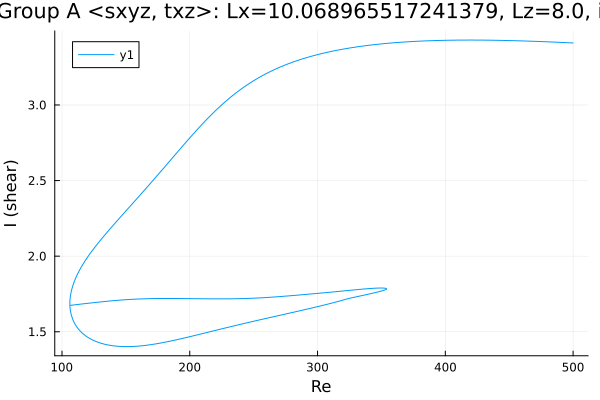

The table this chart was drawn from, first rows:
Re, shear
500.0, 3.41
498.8, 3.411
497.4, 3.411
496, 3.412
494.6, 3.412
493.2, 3.413
491.8, 3.413
490.3, 3.414
489.8, 3.414
488.4, 3.415
487, 3.415
485.6, 3.416
484.2, 3.416
482.7, 3.417
481.3, 3.417
479.9, 3.418
478.5, 3.418
477.1, 3.419
475.7, 3.419
474.3, 3.42
472.8, 3.42
471.4, 3.421
470, 3.421
468.6, 3.421
467.2, 3.422
465.8, 3.422
464.4, 3.423
462.9, 3.423
461.5, 3.423
460.1, 3.424
458.7, 3.424
457.3, 3.424
455.9, 3.425
454.5, 3.425
453, 3.425
451.6, 3.426
450.2, 3.426
448.8, 3.426
447.4, 3.427
446, 3.427
444.6, 3.427
443.1, 3.427
441.7, 3.428
440.3, 3.428
438.9, 3.428
437.5, 3.428
436.1, 3.428
434.7, 3.429
433.2, 3.429
431.8, 3.429
430.4, 3.429
429, 3.429
427.6, 3.429
426.2, 3.429
424.8, 3.429
423.3, 3.429
421.9, 3.429
420.5, 3.429
419.1, 3.429
417.7, 3.429
... 1,002 more rows
